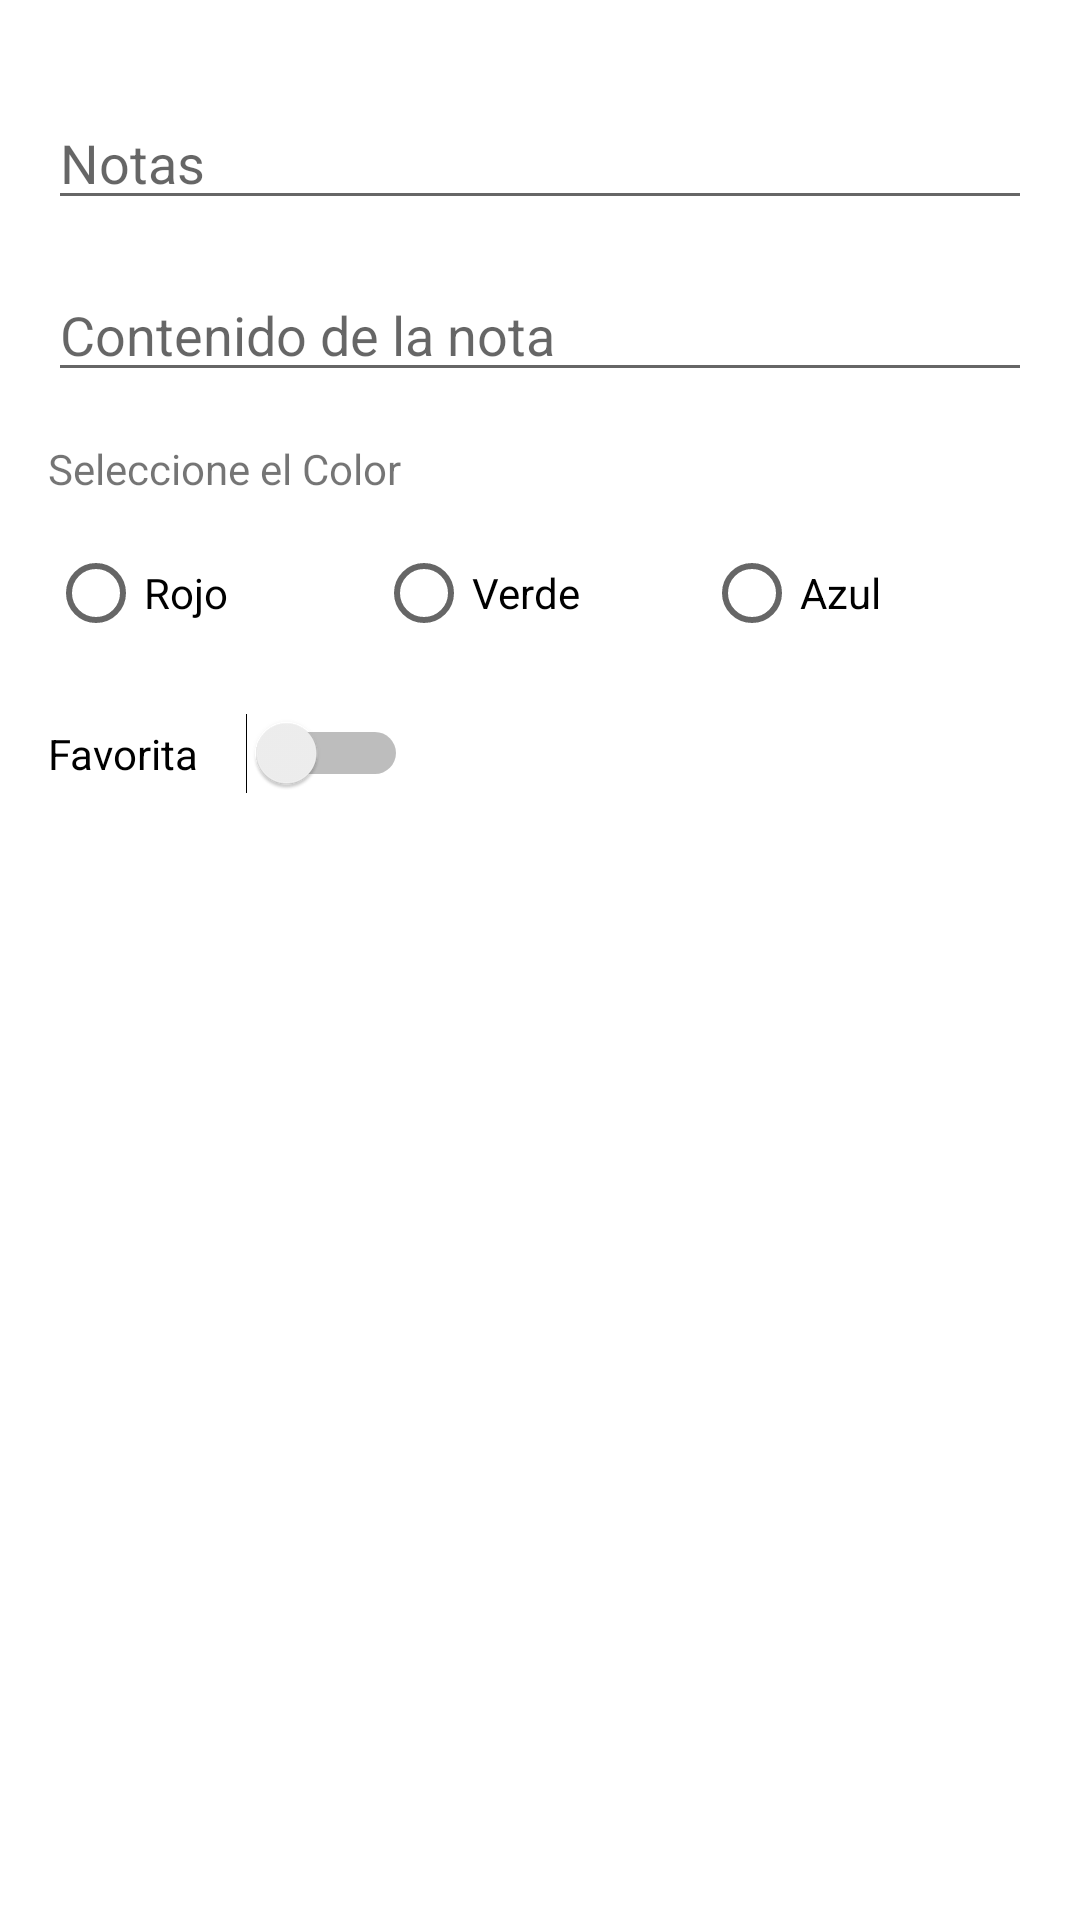

Layout XML and referenced resources for this Android screen:
<!-- AndroidManifest.xml: application theme Theme.DiseñoConstrainLayout -->
<!-- res/layout/nueva_nota_dialog_fragment.xml -->
<?xml version="1.0" encoding="utf-8"?>
<androidx.constraintlayout.widget.ConstraintLayout xmlns:android="http://schemas.android.com/apk/res/android"
    xmlns:app="http://schemas.android.com/apk/res-auto"
    xmlns:tools="http://schemas.android.com/tools"
    android:layout_width="match_parent"
    android:layout_height="match_parent"
    android:padding="16dp"
    tools:context=".ui.NuevaNotaDialogFragment">

    <EditText
        android:id="@+id/edtTitulo"
        android:layout_width="0dp"
        android:layout_height="wrap_content"
        android:layout_marginTop="16dp"
        android:hint="@string/title_note"
        android:inputType="textPersonName"
        app:layout_constraintEnd_toEndOf="parent"
        app:layout_constraintStart_toStartOf="parent"
        app:layout_constraintTop_toTopOf="parent" />

    <EditText
        android:id="@+id/edtContenido"
        android:layout_width="0dp"
        android:layout_height="wrap_content"
        android:layout_marginTop="16dp"
        android:gravity="start|top"
        android:hint="@string/contenido"
        android:inputType="textMultiLine"
        app:layout_constraintEnd_toEndOf="parent"
        app:layout_constraintStart_toStartOf="parent"
        app:layout_constraintTop_toBottomOf="@+id/edtTitulo" />

    <RadioGroup
        android:id="@+id/rdbColores"
        android:layout_width="0dp"
        android:layout_height="wrap_content"
        android:layout_marginTop="8dp"
        android:orientation="horizontal"
        app:layout_constraintEnd_toEndOf="parent"
        app:layout_constraintStart_toStartOf="parent"
        app:layout_constraintTop_toBottomOf="@+id/textView3">

        <RadioButton
            android:id="@+id/rdbColorRojo"
            android:layout_width="0dp"
            android:layout_height="wrap_content"
            android:layout_weight="1"
            android:text="@string/color_rojo" />

        <RadioButton
            android:id="@+id/rdbColorVerde"
            android:layout_width="0dp"
            android:layout_height="wrap_content"
            android:layout_weight="1"
            android:text="@string/color_verde" />

        <RadioButton
            android:id="@+id/rdbColorAzul"
            android:layout_width="0dp"
            android:layout_height="wrap_content"
            android:layout_weight="1"
            android:text="@string/color_azul" />
    </RadioGroup>

    <Switch
        android:id="@+id/switchNotaFavorita"
        android:layout_width="wrap_content"
        android:layout_height="wrap_content"
        android:layout_marginTop="16dp"
        android:checked="false"
        android:switchPadding="16dp"
        android:text="@string/favorita"
        app:layout_constraintStart_toStartOf="parent"
        app:layout_constraintTop_toBottomOf="@+id/rdbColores"
        tools:checked="false" />

    <TextView
        android:id="@+id/textView3"
        android:layout_width="wrap_content"
        android:layout_height="wrap_content"
        android:layout_marginTop="16dp"
        android:text="@string/seleccione_color"
        app:layout_constraintStart_toStartOf="parent"
        app:layout_constraintTop_toBottomOf="@+id/edtContenido" />

</androidx.constraintlayout.widget.ConstraintLayout>
<!-- resources referenced by this layout -->
<resources>
  <string name="color_azul">Azul</string>
  <string name="color_rojo">Rojo</string>
  <string name="color_verde">Verde</string>
  <string name="contenido">Contenido de la nota</string>
  <string name="favorita">Favorita</string>
  <string name="seleccione_color">Seleccione el Color</string>
  <string name="title_note">Notas</string>
  <style name="Theme.DiseñoConstrainLayout" parent="Theme.MaterialComponents.DayNight.DarkActionBar">
          
          <item name="colorPrimary">@color/yellow_600</item>
          <item name="colorPrimaryVariant">@color/lime</item>
          <item name="colorOnPrimary">@color/white</item>
  
          
          <item name="colorSecondary">@color/teal_200</item>
          <item name="colorSecondaryVariant">@color/teal_700</item>
          <item name="colorOnSecondary">@color/black</item>
          
          <item name="android:statusBarColor" tools:targetApi="l">?attr/colorPrimaryVariant</item>
          
      </style>
  <color name="yellow_600">#fcd734</color>
  <color name="lime">#c5a600</color>
  <color name="white">#FFFFFFFF</color>
  <color name="teal_200">#FF03DAC5</color>
  <color name="teal_700">#FF018786</color>
  <color name="black">#FF000000</color>
</resources>
